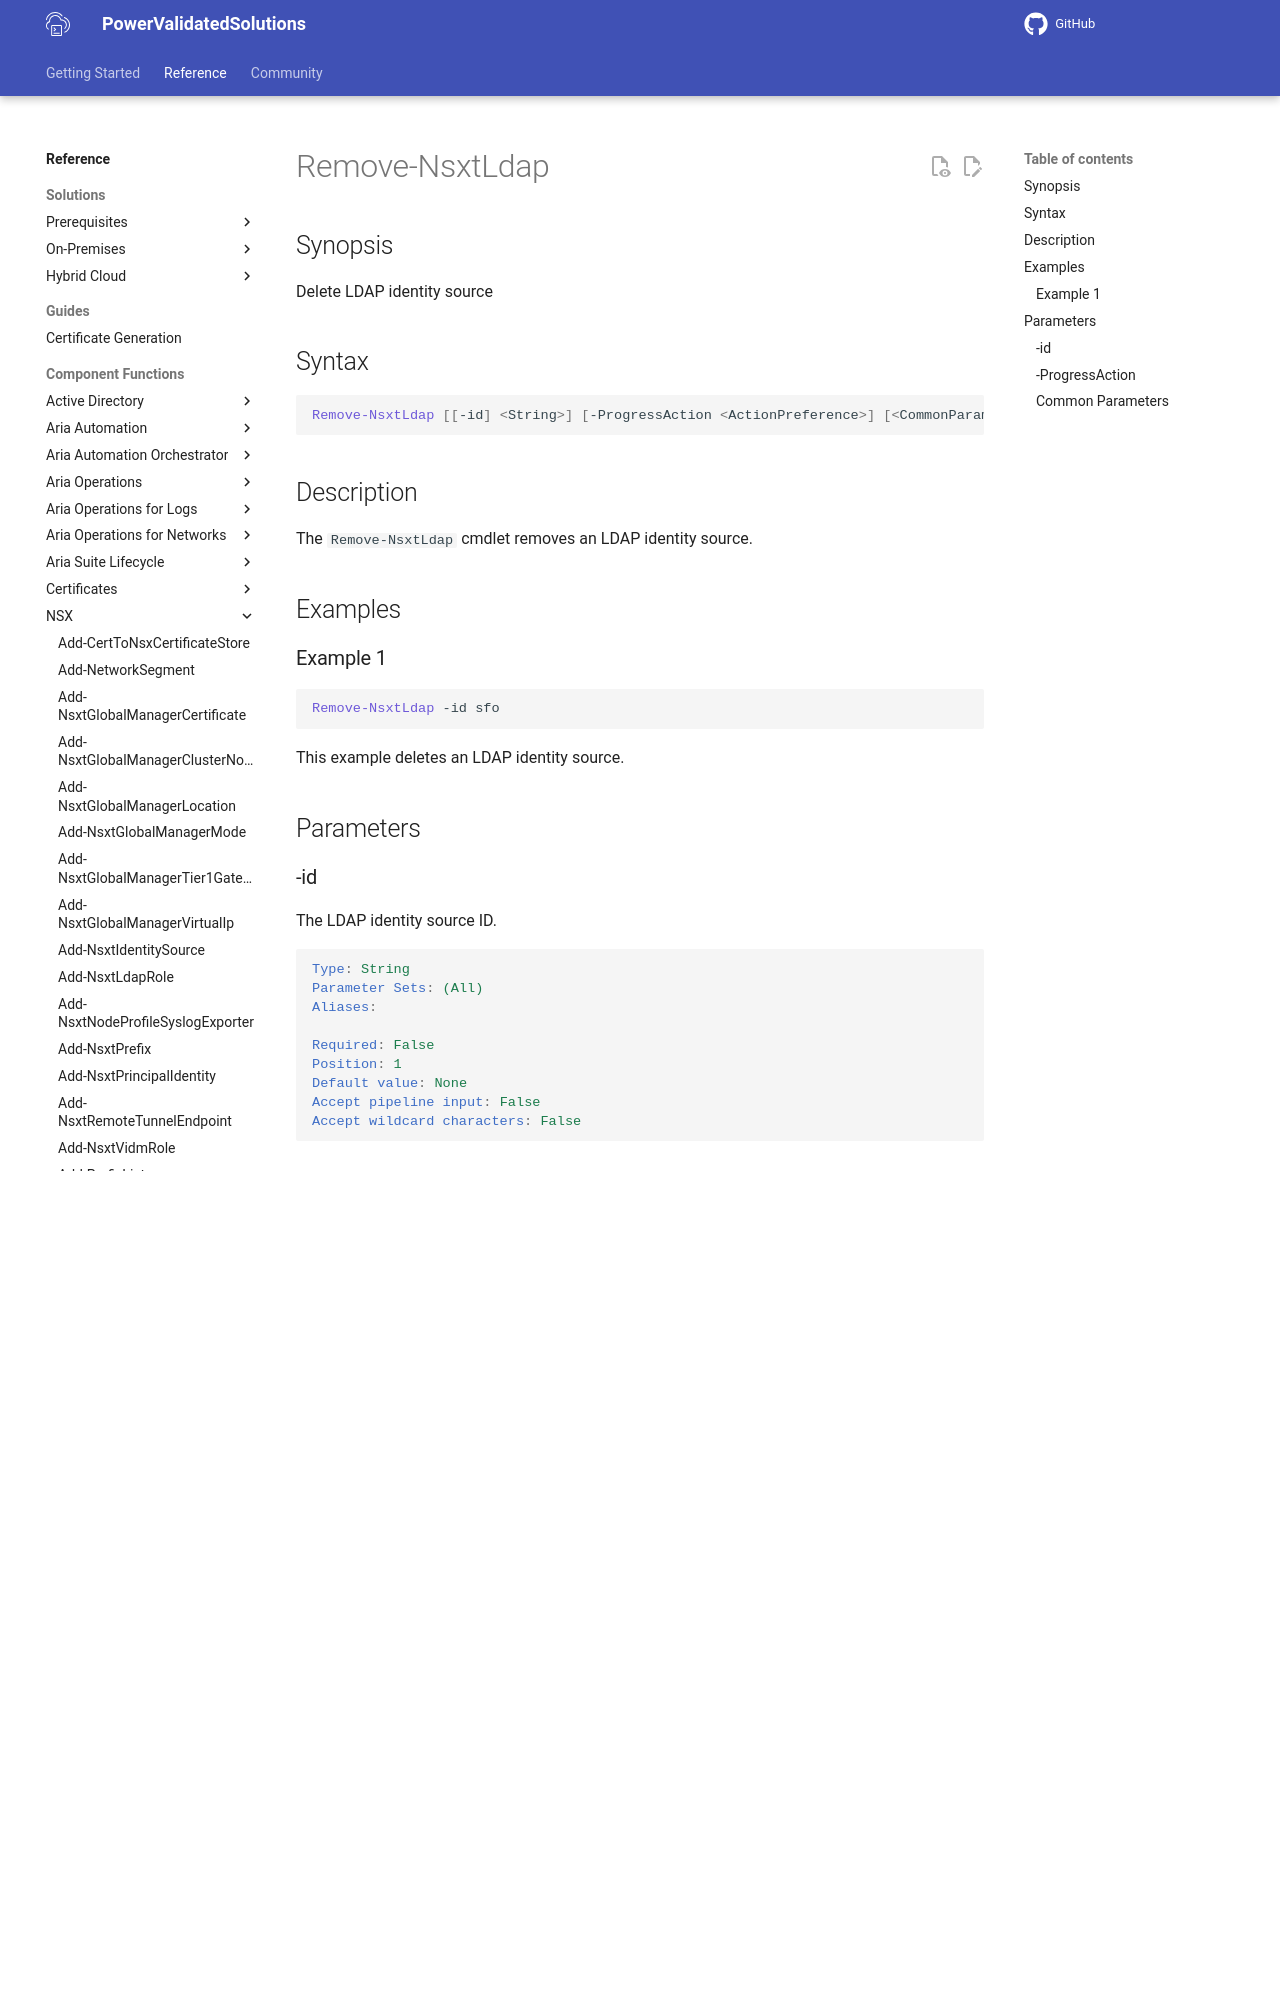

repository: vmware/power-validated-solutions-for-cloud-foundation · page: documentation/functions/nsx/Remove-NsxtLdap/index.html · generator: mkdocs

# Remove-NsxtLdap

## Synopsis

Delete LDAP identity source

## Syntax

```powershell
Remove-NsxtLdap [[-id] <String>] [-ProgressAction <ActionPreference>] [<CommonParameters>]
```

## Description

The `Remove-NsxtLdap` cmdlet removes an LDAP identity source.

## Examples
